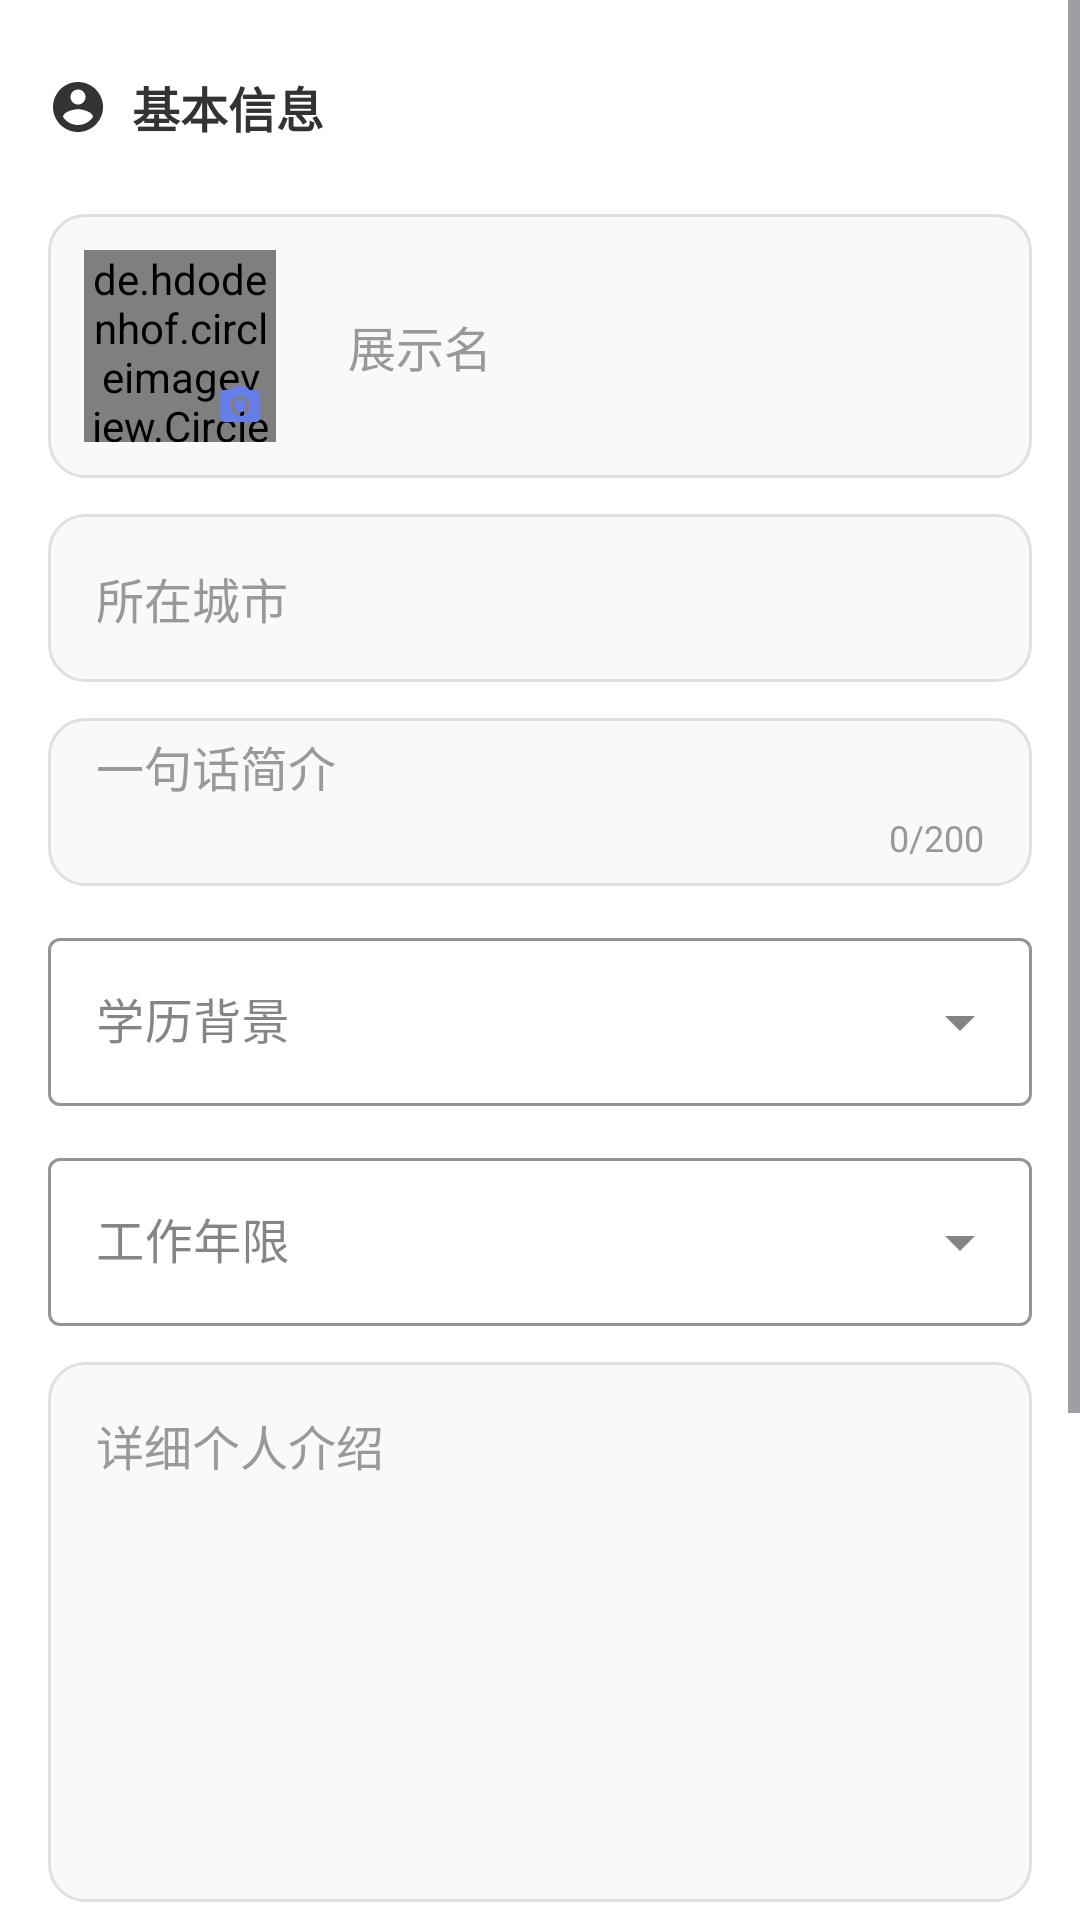

Layout XML and referenced resources for this Android screen:
<!-- AndroidManifest.xml: application theme Theme.Xinqiao -->
<!-- res/layout/page_bio_edit.xml -->
<?xml version="1.0" encoding="utf-8"?>
<ScrollView xmlns:android="http://schemas.android.com/apk/res/android"
    xmlns:app="http://schemas.android.com/apk/res-auto"
    android:layout_width="match_parent"
    android:layout_height="match_parent"
    android:background="@android:color/white"
    android:fillViewport="true">
    
    <LinearLayout
        android:layout_width="match_parent"
        android:layout_height="wrap_content"
        android:orientation="vertical"
        android:padding="16dp">

        
        <LinearLayout
            android:layout_width="match_parent"
            android:layout_height="wrap_content"
            android:orientation="horizontal"
            android:gravity="center_vertical"
            android:layout_marginBottom="16dp"
            android:paddingVertical="8dp">
            
            <ImageView
                android:layout_width="20dp"
                android:layout_height="20dp"
                android:src="@drawable/ic_person"
                android:tint="@color/text_primary"
                android:layout_marginEnd="8dp"/>
            
            <TextView
                android:layout_width="wrap_content"
                android:layout_height="wrap_content"
                android:text="基本信息"
                android:textColor="@color/text_primary"
                android:textSize="16sp"
                android:textStyle="bold"/>
        </LinearLayout>

        
        <LinearLayout
            android:layout_width="match_parent"
            android:layout_height="wrap_content"
            android:orientation="horizontal"
            android:gravity="center_vertical"
            android:background="@drawable/input_field_bg"
            android:padding="12dp"
            android:layout_marginBottom="12dp">
            
            <FrameLayout
                android:layout_width="wrap_content"
                android:layout_height="wrap_content"
                android:layout_marginEnd="12dp">
                
                <de.hdodenhof.circleimageview.CircleImageView
                    android:id="@+id/iv_counselor_avatar_edit"
                    android:layout_width="64dp"
                    android:layout_height="64dp"
                    android:src="@drawable/default_avatar"/>
                
                <ImageView
                    android:layout_width="24dp"
                    android:layout_height="24dp"
                    android:src="@drawable/ic_camera"
                    android:tint="@color/primary"
                    android:layout_gravity="bottom|end"
                    android:background="@drawable/bg_circle_white"
                    android:padding="4dp"/>
            </FrameLayout>
            
            <EditText
                android:id="@+id/et_display_name"
                android:layout_width="0dp"
                android:layout_height="wrap_content"
                android:layout_weight="1"
                android:hint="展示名"
                android:textSize="16sp"
                android:textColor="@color/text_primary"
                android:textColorHint="@color/text_hint"
                android:background="@android:color/transparent"
                android:padding="12dp"/>
        </LinearLayout>

        
        <EditText
            android:id="@+id/et_city"
            android:layout_width="match_parent"
            android:layout_height="56dp"
            android:hint="所在城市"
            android:textSize="16sp"
            android:textColor="@color/text_primary"
            android:textColorHint="@color/text_hint"
            android:background="@drawable/input_field_bg"
            android:paddingHorizontal="16dp"
            android:layout_marginBottom="12dp"/>

        
        <FrameLayout
            android:layout_width="match_parent"
            android:layout_height="wrap_content"
            android:layout_marginBottom="12dp">
            
            <EditText
                android:id="@+id/et_brief_intro"
                android:layout_width="match_parent"
                android:layout_height="56dp"
                android:hint="一句话简介"
                android:textSize="16sp"
                android:textColor="@color/text_primary"
                android:textColorHint="@color/text_hint"
                android:maxLength="200"
                android:background="@drawable/input_field_bg"
                android:paddingHorizontal="16dp"
                android:paddingBottom="24dp"/>
            
            <TextView
                android:id="@+id/tv_brief_counter"
                android:layout_width="wrap_content"
                android:layout_height="wrap_content"
                android:text="0/200"
                android:textColor="@color/text_hint"
                android:textSize="12sp"
                android:layout_gravity="bottom|end"
                android:layout_marginEnd="16dp"
                android:layout_marginBottom="8dp"/>
        </FrameLayout>

        
        <com.google.android.material.textfield.TextInputLayout
            android:layout_width="match_parent"
            android:layout_height="wrap_content"
            android:layout_marginBottom="12dp"
            style="@style/Widget.MaterialComponents.TextInputLayout.OutlinedBox.ExposedDropdownMenu"
            app:boxStrokeColor="@color/settings_divider"
            app:hintTextColor="@color/text_hint">
            
            <AutoCompleteTextView
                android:id="@+id/et_education"
                android:layout_width="match_parent"
                android:layout_height="56dp"
                android:hint="学历背景"
                android:inputType="none"
                android:textSize="16sp"
                android:textColor="@color/text_primary"
                android:textColorHint="@color/text_hint"
                android:paddingHorizontal="16dp"/>
        </com.google.android.material.textfield.TextInputLayout>

        
        <com.google.android.material.textfield.TextInputLayout
            android:layout_width="match_parent"
            android:layout_height="wrap_content"
            android:layout_marginBottom="12dp"
            style="@style/Widget.MaterialComponents.TextInputLayout.OutlinedBox.ExposedDropdownMenu"
            app:boxStrokeColor="@color/settings_divider"
            app:hintTextColor="@color/text_hint">
            
            <AutoCompleteTextView
                android:id="@+id/et_years"
                android:layout_width="match_parent"
                android:layout_height="56dp"
                android:hint="工作年限"
                android:inputType="none"
                android:textSize="16sp"
                android:textColor="@color/text_primary"
                android:textColorHint="@color/text_hint"
                android:paddingHorizontal="16dp"/>
        </com.google.android.material.textfield.TextInputLayout>

        
        <EditText
            android:id="@+id/et_rich_bio"
            android:layout_width="match_parent"
            android:layout_height="180dp"
            android:gravity="top|start"
            android:hint="详细个人介绍"
            android:textSize="16sp"
            android:textColor="@color/text_primary"
            android:textColorHint="@color/text_hint"
            android:background="@drawable/input_field_bg"
            android:padding="16dp"
            android:layout_marginBottom="16dp"/>

        
        <LinearLayout
            android:layout_width="match_parent"
            android:layout_height="wrap_content"
            android:orientation="horizontal"
            android:gravity="center_vertical"
            android:layout_marginBottom="12dp"
            android:paddingVertical="8dp">
            
            <ImageView
                android:layout_width="20dp"
                android:layout_height="20dp"
                android:src="@drawable/ic_tag"
                android:tint="@color/text_primary"
                android:layout_marginEnd="8dp"/>
            
            <TextView
                android:layout_width="0dp"
                android:layout_height="wrap_content"
                android:layout_weight="1"
                android:text="擅长领域"
                android:textColor="@color/text_primary"
                android:textSize="16sp"
                android:textStyle="bold"/>
            
            <TextView
                android:layout_width="wrap_content"
                android:layout_height="wrap_content"
                android:text="最多选择5个"
                android:textColor="@color/text_hint"
                android:textSize="12sp"/>
        </LinearLayout>

        
        <com.google.android.material.chip.ChipGroup
            android:id="@+id/chip_group_expertise"
            android:layout_width="match_parent"
            android:layout_height="wrap_content"
            android:layout_marginBottom="24dp"
            app:chipSpacing="8dp"
            app:singleLine="false"/>

        
        <Button
            android:id="@+id/btn_add_expertise_tag"
            android:layout_width="match_parent"
            android:layout_height="48dp"
            android:text="+ 添加擅长领域"
            android:textColor="@color/primary"
            android:textSize="14sp"
            android:background="@drawable/bg_button_outline"
            android:layout_marginBottom="24dp"
            style="?android:attr/borderlessButtonStyle"/>

        
        <Button
            android:id="@+id/btn_submit_changes"
            android:layout_width="match_parent"
            android:layout_height="48dp"
            android:text="提交变更"
            android:textColor="@android:color/white"
            android:textSize="16sp"
            android:background="@drawable/bg_button_primary"
            android:layout_marginTop="8dp"/>

    </LinearLayout>
</ScrollView>
<!-- resources referenced by this layout -->
<resources>
  <color name="primary">#667eea</color>
  <color name="settings_divider">#F3F4F6</color>
  <color name="text_hint">#999999</color>
  <color name="text_primary">#333333</color>
  <!-- drawable bg_button_outline (drawable) -->
  <?xml version="1.0" encoding="utf-8"?>
  <shape xmlns:android="http://schemas.android.com/apk/res/android"
      android:shape="rectangle">
      <solid android:color="#00000000" />
      <stroke
          android:width="1dp"
          android:color="#6200EE" />
      <corners android:radius="4dp" />
  </shape>
  <!-- drawable bg_button_primary (drawable) -->
  <?xml version="1.0" encoding="utf-8"?>
  <shape xmlns:android="http://schemas.android.com/apk/res/android"
      android:shape="rectangle">
      <corners android:radius="8dp" />
      <solid android:color="#2196F3" />
  </shape>
  <!-- drawable default_avatar: jpg bitmap (drawable, 65361 bytes) -->
  <!-- drawable ic_camera (drawable) -->
  <?xml version="1.0" encoding="utf-8"?>
  <vector xmlns:android="http://schemas.android.com/apk/res/android"
      android:width="24dp"
      android:height="24dp"
      android:viewportWidth="24"
      android:viewportHeight="24">
      <path
          android:fillColor="#667eea"
          android:pathData="M12,12m-3.2,0a3.2,3.2 0,1 1,6.4 0a3.2,3.2 0,1 1,-6.4 0"/>
      <path
          android:fillColor="#667eea"
          android:pathData="M9,2L7.17,4H4c-1.1,0 -2,0.9 -2,2v12c0,1.1 0.9,2 2,2h16c1.1,0 2,-0.9 2,-2V6c0,-1.1 -0.9,-2 -2,-2h-3.17L15,2H9zM12,17c-2.76,0 -5,-2.24 -5,-5s2.24,-5 5,-5 5,2.24 5,5 -2.24,5 -5,5z"/>
  </vector>
  <!-- drawable ic_person (drawable) -->
  <?xml version="1.0" encoding="utf-8"?>
  <vector xmlns:android="http://schemas.android.com/apk/res/android"
      android:width="24dp"
      android:height="24dp"
      android:viewportWidth="24"
      android:viewportHeight="24">
      <path
          android:fillColor="#8B5CF6"
          android:pathData="M12,2C6.48,2 2,6.48 2,12s4.48,10 10,10 10,-4.48 10,-10S17.52,2 12,2zM12,5c1.66,0 3,1.34 3,3s-1.34,3 -3,3 -3,-1.34 -3,-3 1.34,-3 3,-3zM12,19.2c-2.5,0 -4.71,-1.28 -6,-3.22 0.03,-1.99 4,-3.08 6,-3.08 1.99,0 5.97,1.09 6,3.08 -1.29,1.94 -3.5,3.22 -6,3.22z"/>
  </vector>
  <!-- drawable input_field_bg (drawable) -->
  <?xml version="1.0" encoding="utf-8"?>
  <shape xmlns:android="http://schemas.android.com/apk/res/android">
      <solid android:color="#F8F9FA" />
      <corners android:radius="12dp" />
      <stroke
          android:width="1dp"
          android:color="#E0E0E0" />
  </shape>
  <style name="Theme.Xinqiao" parent="Base.Theme.Xinqiao">
          <item name="android:navigationBarColor">@android:color/transparent</item>
          <item name="android:statusBarColor">@android:color/transparent</item>
          <item name="android:windowLightStatusBar">false</item>
          <item name="android:enforceStatusBarContrast">true</item>
      </style>
  <style name="Base.Theme.Xinqiao" parent="Theme.Material3.DayNight.NoActionBar">
          <item name="colorPrimary">@color/colorPrimary</item>
          <item name="colorOnPrimary">@color/colorOnPrimary</item>
          <item name="colorSecondary">@color/colorSecondary</item>
          <item name="colorOnSecondary">@color/colorOnSecondary</item>
          <item name="colorSurface">@color/colorSurface</item>
          <item name="colorOnSurface">@color/colorOnSurface</item>
          <item name="colorError">@color/colorError</item>
          <item name="colorOnError">@color/colorOnError</item>
      </style>
  <color name="colorPrimary">#667eea</color>
  <color name="colorOnPrimary">#FFFFFF</color>
  <color name="colorSecondary">#F8F9FA</color>
  <color name="colorOnSecondary">#333333</color>
  <color name="colorSurface">#FFFFFF</color>
  <color name="colorOnSurface">#333333</color>
  <color name="colorError">#B00020</color>
  <color name="colorOnError">#FFFFFF</color>
</resources>
